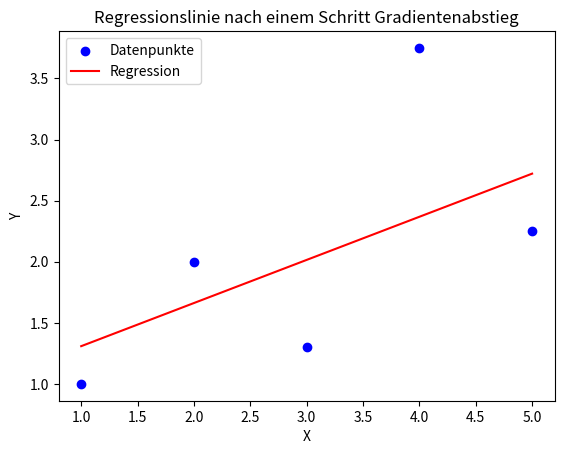

The matplotlib source for this figure:
import numpy as np
import matplotlib.pyplot as plt

# Datenpunkte (X, Y)
X = np.array([1.0, 2.0, 3.0, 4.0, 5.0])
Y = np.array([1.0, 2.0, 1.3, 3.75, 2.25])

# Initialisierung
theta_0 = 1.0  # Intercept
theta_1 = 0.5  # Slope
alpha = 0.1    # Lernrate
M = len(X)     # Anzahl der Datenpunkte

# Hypothese h_theta(x)
def hypothesis(x, theta_0, theta_1):
    return theta_0 + theta_1 * x

# Kostenfunktion
def cost_function(X, Y, theta_0, theta_1):
    return (1 / (2 * M)) * np.sum((hypothesis(X, theta_0, theta_1) - Y) ** 2)

# Gradientenberechnung
def gradient_descent_step(X, Y, theta_0, theta_1, alpha):
    error = hypothesis(X, theta_0, theta_1) - Y
    theta_0_update = theta_0 - alpha * (1 / M) * np.sum(error)
    theta_1_update = theta_1 - alpha * (1 / M) * np.sum(error * X)
    return theta_0_update, theta_1_update

# Zeichne die Datenpunkte und die Regressionslinie
def plot_regression(X, Y, theta_0, theta_1, title):
    plt.scatter(X, Y, color='blue', label='Datenpunkte')
    x_line = np.linspace(min(X), max(X), 100)
    y_line = hypothesis(x_line, theta_0, theta_1)
    plt.plot(x_line, y_line, color='red', label='Regression')
    plt.title(title)
    plt.xlabel('X')
    plt.ylabel('Y')
    plt.legend()
    plt.show()

# Schritt 1: Initiale Regressionslinie zeichnen
# plot_regression(X, Y, theta_0, theta_1, 'Initiale Regressionslinie')

# Kosten vor Update
initial_cost = cost_function(X, Y, theta_0, theta_1)
print(f"Kosten vor Gradientenabstieg: {initial_cost}")

# Schritt 2: Ein Schritt des Gradientenabstiegs
theta_0, theta_1 = gradient_descent_step(X, Y, theta_0, theta_1, alpha)

# Kosten nach Update
updated_cost = cost_function(X, Y, theta_0, theta_1)
print(f"Kosten nach einem Schritt Gradientenabstieg: {updated_cost}")

# Zeichne die neue Regressionslinie
plot_regression(X, Y, theta_0, theta_1, 'Regressionslinie nach einem Schritt Gradientenabstieg')

# Ausgabe der aktualisierten Parameter
print(f"Aktualisierte Parameter: theta_0 = {theta_0}, theta_1 = {theta_1}")
